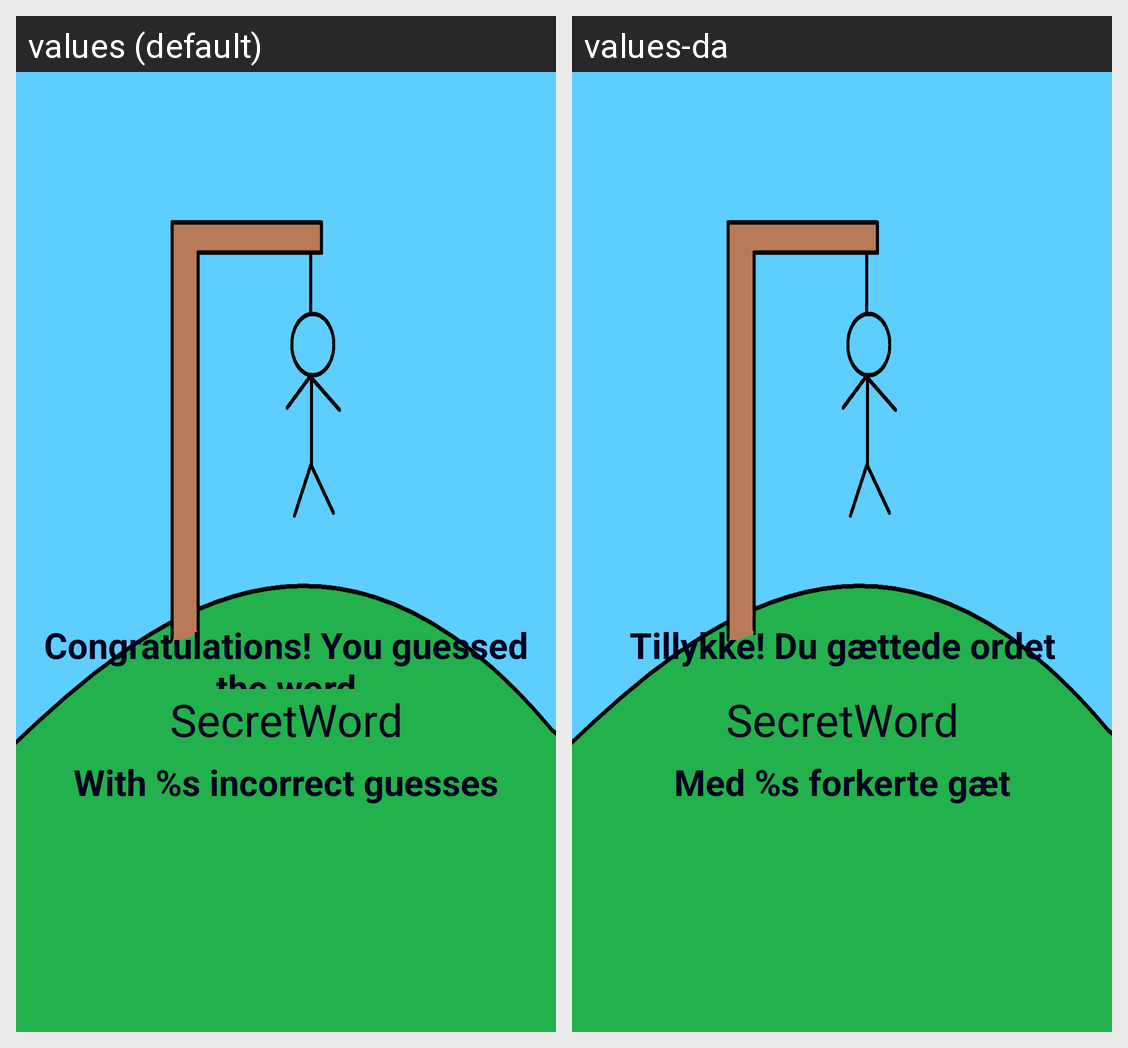

The same Android screen rendered under two of its app's locales, left to right. List the strings drawn on it with the default value and each locale's translation.
Android screen res/layout/game_won_akt.xml rendered under 2 locales, left to right: values (default), values-da. Device: Nexus 5 (rendered at 1080×1920; each locale shown at half size, 540×960, under a caption strip naming it); theme AppTheme.
Strings drawn on this screen, with the default value and each locale's value (text and hints the layout hard-codes, and strings that could not be matched under every locale, appear in the picture but are not listed):

GzText
  values: Congratulations! You guessed the word
  values-da: Tillykke! Du gættede ordet

InGuesses
  values: With %s incorrect guesses
  values-da: Med %s forkerte gæt
